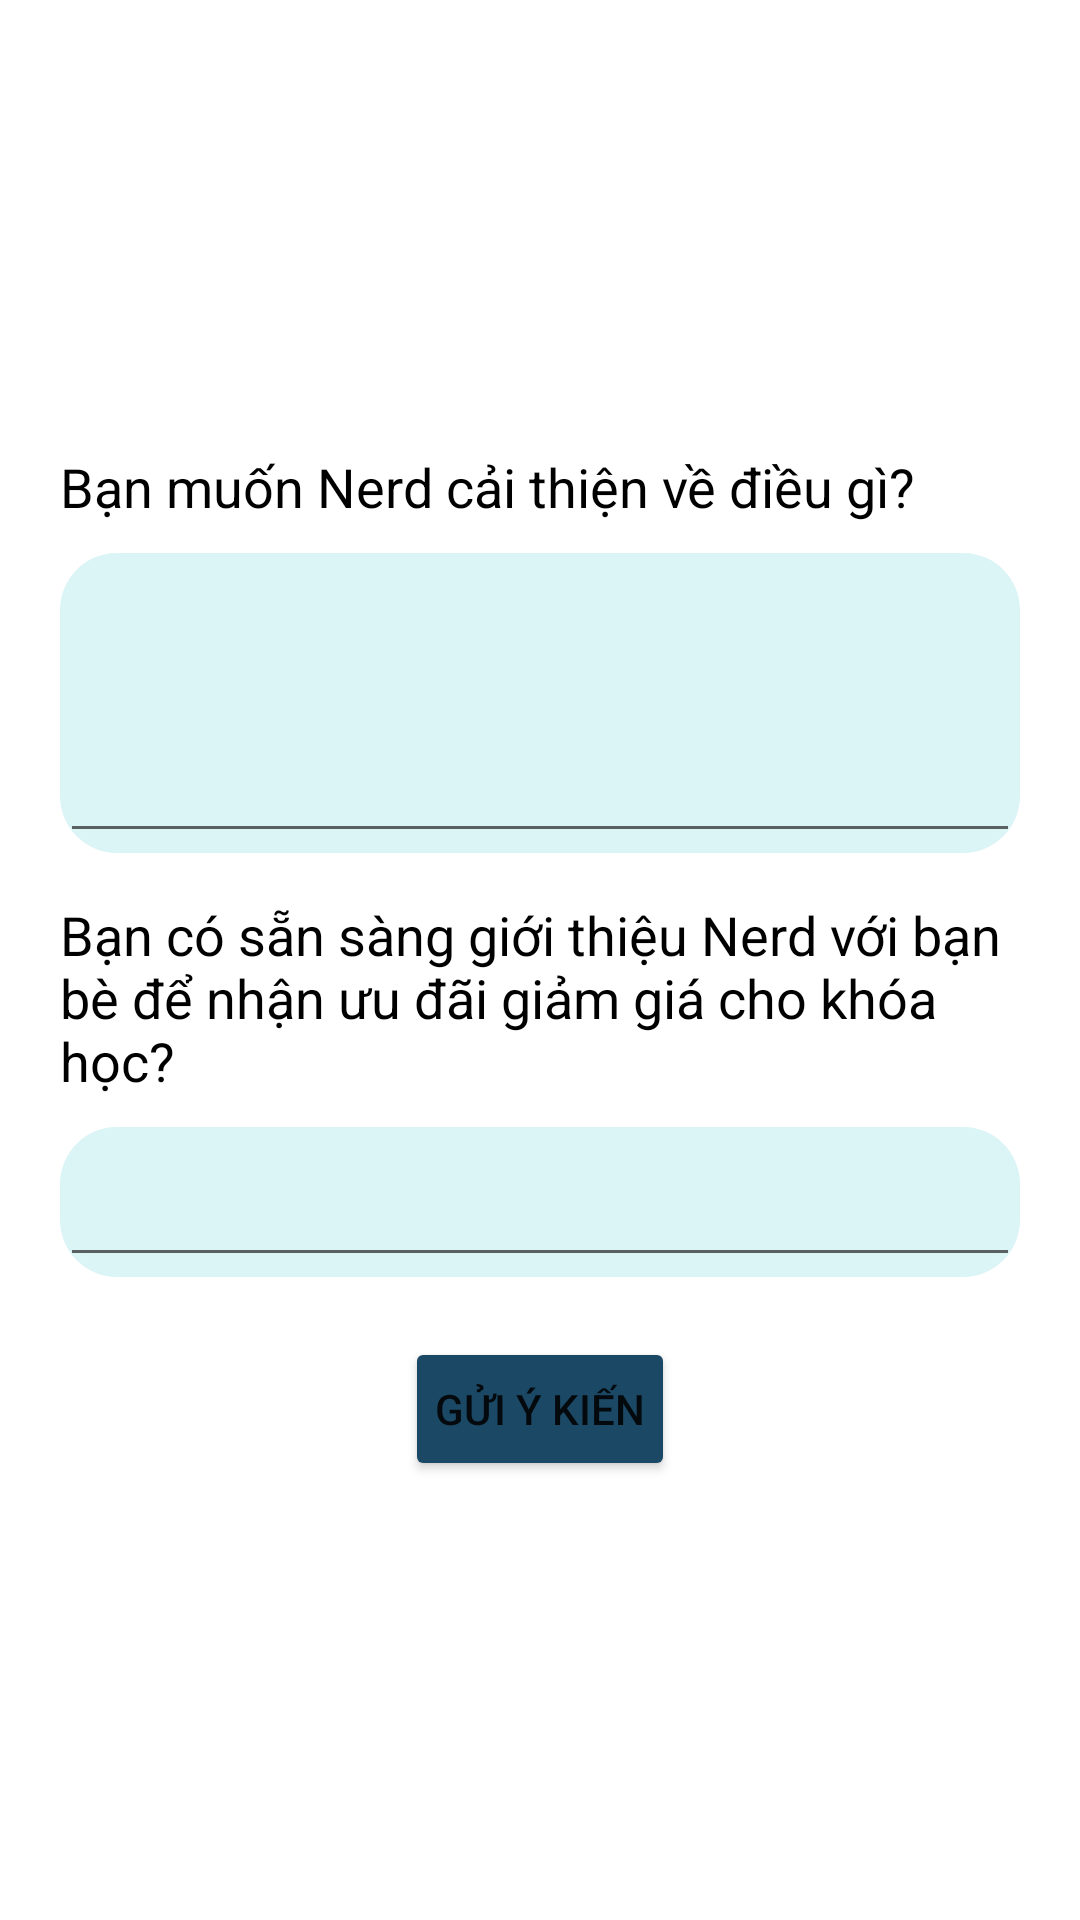

Android layout source for this screen:
<!-- AndroidManifest.xml: application theme Theme.Nerd -->
<!-- res/layout/activity_feedback2.xml -->
<?xml version="1.0" encoding="utf-8"?>
<RelativeLayout xmlns:android="http://schemas.android.com/apk/res/android"
    xmlns:app="http://schemas.android.com/apk/res-auto"
    xmlns:tools="http://schemas.android.com/tools"
    android:layout_width="match_parent"
    android:layout_height="match_parent"
    android:padding="10dp"
    android:layout_gravity="center"
    tools:context=".Feedback2">

    <ScrollView
        android:layout_width="match_parent"
        android:layout_height="wrap_content">
        <LinearLayout
            android:layout_width="match_parent"
            android:layout_height="match_parent"
            android:orientation="vertical"
            android:padding="10dp">

            <ImageView
                android:layout_width="150dp"
                android:layout_height="120dp"
                android:layout_gravity="center"
                android:src="@drawable/logo"/>

            <TextView
                android:layout_width="match_parent"
                android:layout_height="wrap_content"
                android:layout_marginTop="10dp"
                android:text="Bạn muốn Nerd cải thiện về điều gì?"
                android:textSize="18sp"
                android:textColor="@color/black"/>

            <LinearLayout
                android:layout_width="match_parent"
                android:layout_marginTop="10dp"
                android:layout_height="100dp"
                android:background="@drawable/khung">

                <EditText
                    android:id="@+id/edt_Feedback1"
                    android:layout_width="match_parent"
                    android:layout_height="match_parent"
                    android:textSize="14sp"/>
            </LinearLayout>

            <TextView
                android:layout_width="match_parent"
                android:layout_height="wrap_content"
                android:layout_marginTop="15dp"
                android:text="Bạn có sẵn sàng giới thiệu Nerd với bạn bè để nhận ưu đãi giảm giá cho khóa học?"
                android:textSize="18sp"
                android:textColor="@color/black"/>

            <LinearLayout
                android:layout_width="match_parent"
                android:layout_marginTop="10dp"
                android:layout_height="50dp"
                android:background="@drawable/khung">

                <EditText
                    android:id="@+id/edt_Feedback2"
                    android:layout_width="match_parent"
                    android:layout_height="match_parent"
                    android:textSize="14sp"/>
            </LinearLayout>

            <Button
                android:id="@+id/btn_guiykien"
                android:layout_width="wrap_content"
                android:layout_height="wrap_content"
                android:text="Gửi ý kiến"
                android:padding="10dp"
                android:layout_marginTop="20dp"
                android:layout_gravity="center"
                android:backgroundTint="#1B4965"/>


        </LinearLayout>

    </ScrollView>

</RelativeLayout>
<!-- resources referenced by this layout -->
<resources>
  <color name="black">#FF000000</color>
  <!-- drawable khung (drawable) -->
  <?xml version="1.0" encoding="utf-8"?>
  <selector xmlns:android="http://schemas.android.com/apk/res/android">
      <item>
          <shape android:shape="rectangle">
              <solid android:color="#DBF4F6"/>
              <corners android:radius="19dp"/>
          </shape>
      </item>
  </selector>
  <style name="Theme.Nerd" parent="Theme.MaterialComponents.DayNight.DarkActionBar">
          
          <item name="colorPrimary">@color/purple_500</item>
          <item name="colorPrimaryVariant">@color/purple_700</item>
          <item name="colorOnPrimary">@color/white</item>
          
          <item name="colorSecondary">@color/teal_200</item>
          <item name="colorSecondaryVariant">@color/teal_700</item>
          <item name="colorOnSecondary">@color/black</item>
          
          <item name="android:statusBarColor" tools:targetApi="l">?attr/colorPrimaryVariant</item>
          
      </style>
  <color name="purple_500">#FF6200EE</color>
  <color name="purple_700">#FF3700B3</color>
  <color name="white">#FFFFFFFF</color>
  <color name="teal_200">#FF03DAC5</color>
  <color name="teal_700">#FF018786</color>
</resources>
